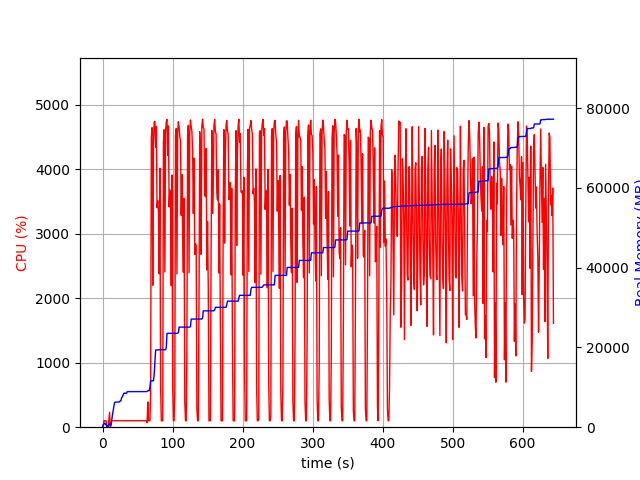

The table this chart was drawn from, first rows:
elapsed_time, nproc, cpu, mem_real, mem_virtual
3.600120544433594e-05, 1, 0.0, 8.605, 3186
1.006, 5, 21.9, 613.9, 2517
2.015, 4, 101.2, 793.7, 2466
3.023, 5, 99.2, 1004, 2965
4.032, 3, 100.1, 694.1, 2078
5.04, 3, 100.2, 763.1, 2190
6.049, 3, 3.0, 256.8, 1573
7.056, 3, 1.0, 314.6, 1647
8.064, 3, 2.0, 278, 1608
9.074, 4, 123.7, 542.3, 2183
10.08, 7, 232.0, 883.9, 3224
11.09, 5, 3.0, 511.5, 2358
12.1, 1, 38.7, 536.7, 1682
13.11, 1, 100.1, 1703, 2632
14.12, 1, 100.2, 3111, 5000
15.13, 1, 99.3, 4075, 6786
16.13, 1, 100.2, 5235, 8578
17.14, 1, 100.1, 6163, 10738
18.15, 1, 101.1, 6281, 10738
19.16, 1, 100.2, 6295, 10738
20.17, 1, 101.2, 6305, 10738
21.18, 1, 100.2, 6305, 10738
22.19, 1, 100.0, 6305, 10738
23.19, 1, 102.0, 6323, 10738
24.2, 1, 100.0, 6325, 10750
25.21, 1, 101.0, 6619, 10750
26.23, 1, 99.9, 6619, 10750
27.24, 1, 100.9, 7413, 10750
28.25, 1, 101.9, 7589, 10750
29.26, 1, 100.0, 8009, 13310
30.27, 1, 99.0, 8485, 13310
31.28, 1, 103.0, 8529, 13310
32.29, 1, 100.0, 8529, 13310
33.3, 1, 101.9, 8529, 13310
34.31, 1, 99.9, 8531, 13310
35.32, 1, 100.0, 8915, 13310
36.33, 1, 100.9, 8915, 13310
37.34, 1, 100.0, 8915, 13310
38.35, 1, 102.0, 8915, 13310
39.36, 1, 99.9, 8915, 13310
40.37, 1, 100.0, 8917, 13310
41.38, 1, 100.9, 8923, 13310
42.39, 1, 100.0, 8923, 13310
43.4, 1, 103.0, 8923, 13310
44.41, 1, 99.9, 8923, 13310
45.42, 1, 99.9, 8923, 13310
46.43, 1, 101.0, 8923, 13310
47.44, 1, 100.0, 8923, 13310
48.45, 1, 100.0, 8923, 13310
49.46, 1, 102.0, 8923, 13310
50.47, 1, 99.0, 8923, 13310
51.48, 1, 101.9, 8925, 13310
52.49, 1, 99.9, 8925, 13310
53.51, 1, 99.9, 8925, 13310
54.52, 1, 102.0, 8929, 13310
55.53, 1, 100.0, 8931, 13310
56.54, 1, 101.0, 8931, 13310
57.55, 1, 99.9, 8931, 13310
58.56, 1, 100.0, 8931, 13310
59.57, 1, 100.0, 8931, 13310
... 576 more rows
